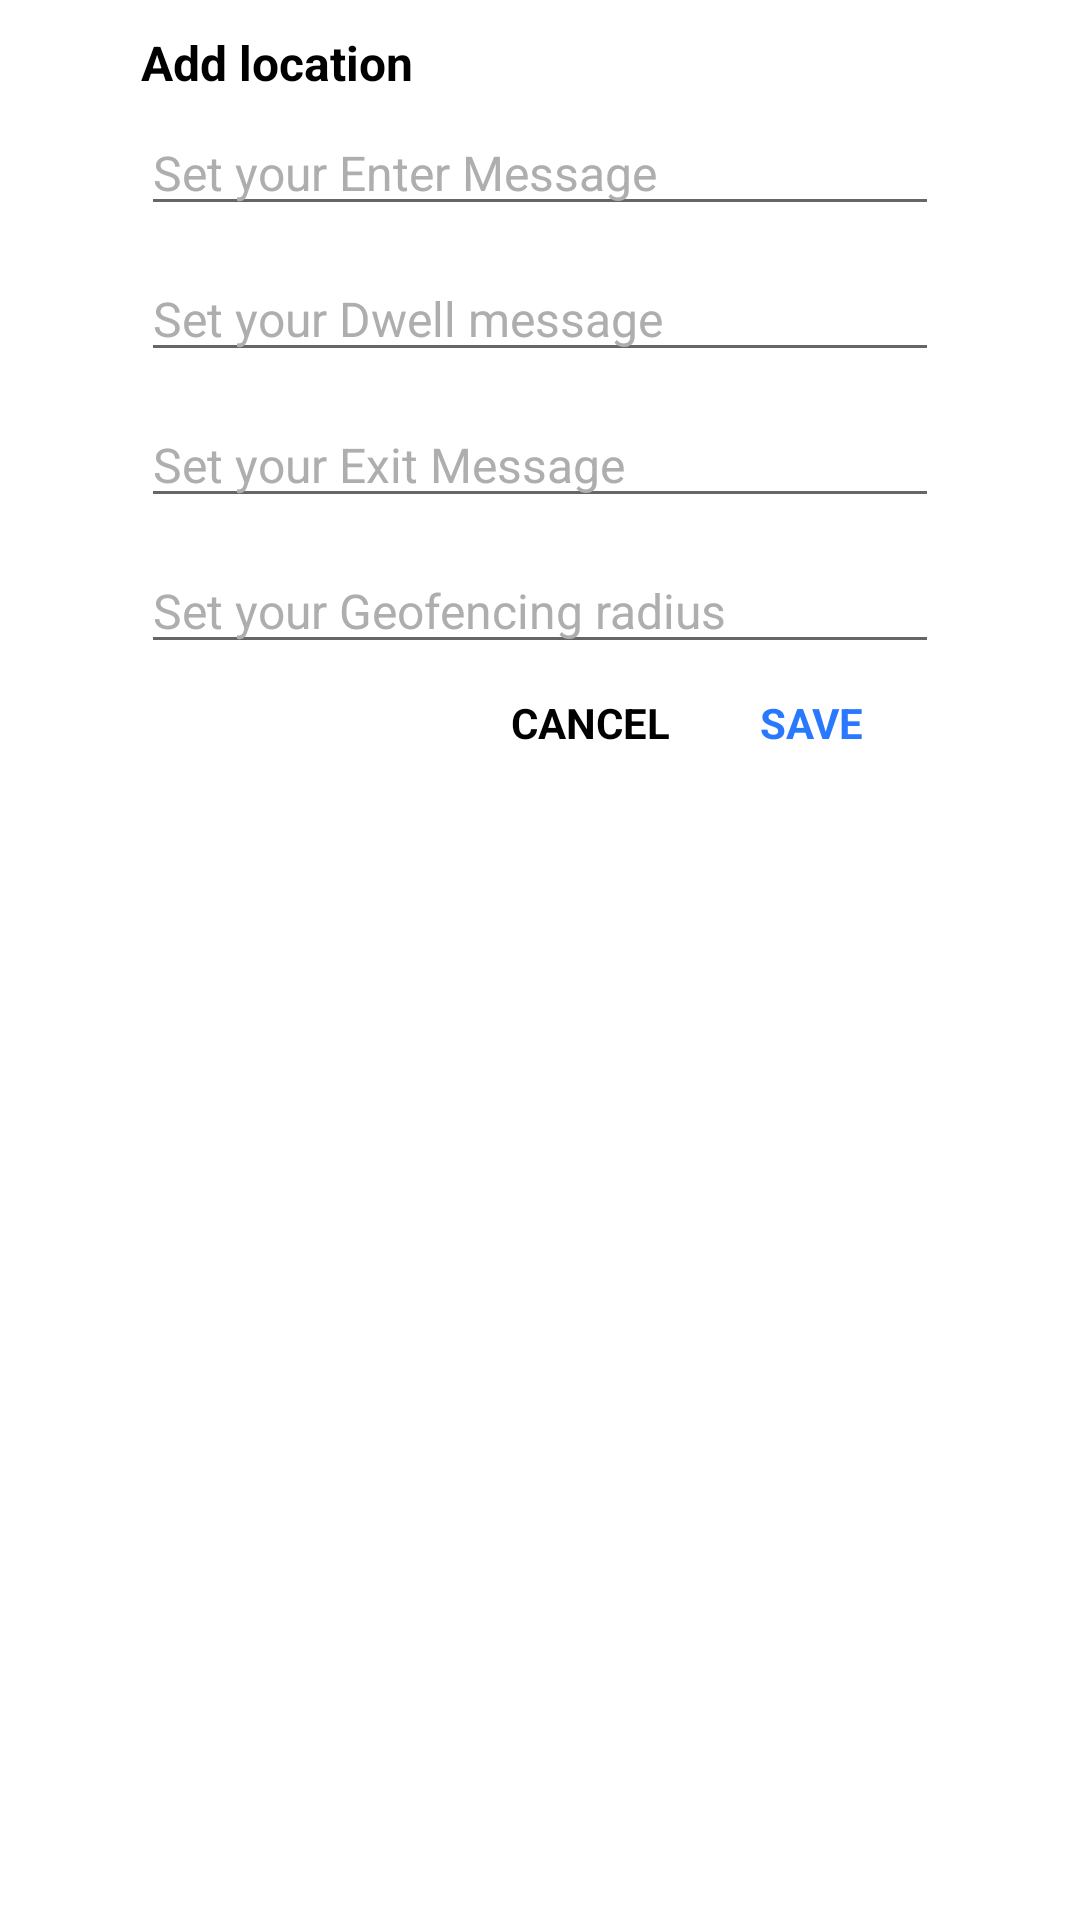

This screen was rendered from an Android layout file. Write that file and the resources it references.
<!-- AndroidManifest.xml: application theme Theme.Geofencing -->
<!-- res/layout/fragment_dialog.xml -->
<?xml version="1.0" encoding="utf-8"?>
<FrameLayout xmlns:android="http://schemas.android.com/apk/res/android"
    android:layout_width="match_parent"
    android:layout_height="wrap_content">

    <LinearLayout
        android:layout_width="match_parent"
        android:layout_height="wrap_content"
        android:layout_marginHorizontal="32dp"
        android:background="@color/white"
        android:orientation="vertical"
        android:paddingHorizontal="15dp"
        android:paddingVertical="10dp">

        <TextView
            android:layout_width="wrap_content"
            android:layout_height="wrap_content"
            android:text="@string/add_location"
            android:textColor="@color/black"
            android:textSize="16sp"
            android:textStyle="bold" />

        <EditText
            android:id="@+id/et_enter"
            android:layout_width="match_parent"
            android:layout_height="wrap_content"
            android:layout_marginVertical="5dp"
            android:gravity="top"
            android:hint="@string/enter_message"
            android:textColorHint="#AEAEAE"
            android:textSize="16sp" />

        <EditText
            android:id="@+id/et_dwell"
            android:layout_width="match_parent"
            android:layout_height="wrap_content"
            android:layout_marginVertical="5dp"
            android:gravity="top"
            android:hint="@string/dwell_message"
            android:textColorHint="#AEAEAE"
            android:textSize="16sp" />

        <EditText
            android:id="@+id/et_exit"
            android:layout_width="match_parent"
            android:layout_height="wrap_content"
            android:layout_marginVertical="5dp"
            android:gravity="top"
            android:hint="@string/exit_message"
            android:textColorHint="#AEAEAE"
            android:textSize="16sp" />

        <EditText
            android:id="@+id/et_radius"
            android:layout_width="match_parent"
            android:layout_height="wrap_content"
            android:layout_marginVertical="5dp"
            android:gravity="top"
            android:hint="@string/set_radius"
            android:inputType="number"
            android:textColorHint="#AEAEAE"
            android:textSize="16sp" />

        <LinearLayout
            android:layout_width="match_parent"
            android:layout_height="wrap_content"
            android:gravity="end|center_vertical"
            android:orientation="horizontal"
            android:paddingVertical="5dp">

            <TextView
                android:id="@+id/tv_cancel"
                android:layout_width="wrap_content"
                android:layout_height="wrap_content"
                android:layout_marginEnd="30dp"
                android:text="@string/cancel"
                android:textAllCaps="true"
                android:textColor="@color/black"
                android:textSize="14sp"
                android:textStyle="bold" />

            <TextView
                android:id="@+id/tv_save"
                android:layout_width="wrap_content"
                android:layout_height="wrap_content"
                android:layout_marginEnd="25dp"
                android:text="@string/save"
                android:textAllCaps="true"
                android:textColor="#2979FF"
                android:textSize="14sp"
                android:textStyle="bold" />

        </LinearLayout>

    </LinearLayout>
</FrameLayout>
<!-- resources referenced by this layout -->
<resources>
  <string name="add_location">Add location</string>
  <string name="cancel">Cancel</string>
  <string name="dwell_message">Set your Dwell message</string>
  <string name="enter_message">Set your Enter Message</string>
  <string name="exit_message">Set your Exit Message</string>
  <string name="save">Save</string>
  <string name="set_radius">Set your Geofencing radius</string>
  <style name="Theme.Geofencing" parent="Theme.MaterialComponents.DayNight.DarkActionBar">
          
          <item name="colorPrimary">@color/purple_500</item>
          <item name="colorPrimaryVariant">@color/purple_700</item>
          <item name="colorOnPrimary">@color/white</item>
          
          <item name="colorSecondary">@color/teal_200</item>
          <item name="colorSecondaryVariant">@color/teal_700</item>
          <item name="colorOnSecondary">@color/black</item>
          
          <item name="android:statusBarColor">?attr/colorPrimaryVariant</item>
          
      </style>
  <!-- not gathered from this repository: default colours our renderer supplied (Android Studio template values) -->
  <color name="purple_500">#FF6200EE</color>
  <color name="purple_700">#FF3700B3</color>
  <color name="teal_200">#FF03DAC5</color>
  <color name="teal_700">#FF018786</color>
  <color name="black">#FF000000</color>
  <color name="white">#FFFFFFFF</color>
</resources>
